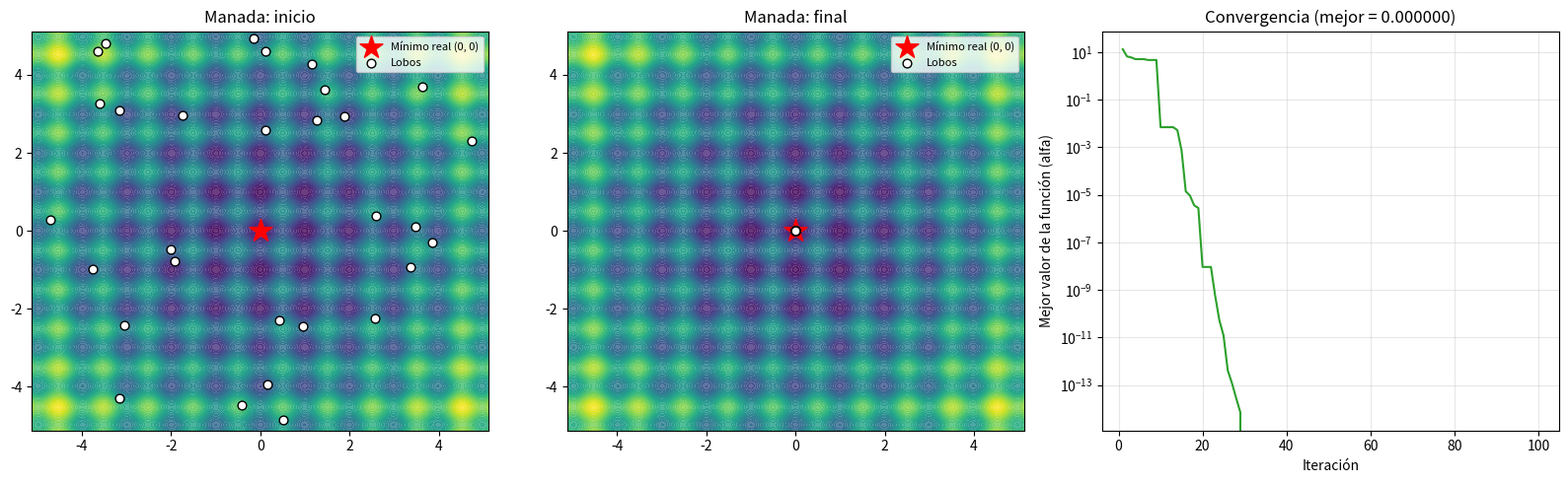

This chart was generated by the following Python code:
"""
Optimizador del Lobo Gris (Grey Wolf Optimizer, GWO)
Aplicado a la minimización de funciones de prueba (Rastrigin)
Basado en: Mirjalili, Mirjalili y Lewis (2014)

Materia: Algoritmos Bioinspirados
Alumno: Dante Yael Macías Rentería

Idea bioinspirada:
  Imita la jerarquía social y la forma de cazar de los lobos grises.
  La manada tiene cuatro rangos:
    - Alfa  (α): el líder, la mejor solución encontrada
    - Beta  (β): el segundo mejor, ayuda al alfa
    - Delta (δ): el tercer mejor
    - Omega (ω): el resto de la manada, que sigue a los tres líderes
  La caza tiene tres fases: buscar la presa, rodearla y atacarla.
  Como no se sabe dónde está la presa (el óptimo), se supone que alfa, beta
  y delta tienen la mejor idea de su ubicación, y los demás lobos se mueven
  guiados por ellos.

En el algoritmo, para cada lobo X y cada líder (α, β, δ):

    A = 2·a·r1 - a          C = 2·r2          (r1, r2 aleatorios en [0, 1])
    D = |C·X_lider - X|                       -> distancia al líder
    X_i = X_lider - A·D                       -> posición sugerida por ese líder

  La nueva posición del lobo es el promedio de las tres sugerencias:

    X(t+1) = (X1 + X2 + X3) / 3

  El parámetro "a" baja linealmente de 2 a 0 durante las iteraciones:
    - Si |A| > 1, el lobo se aleja de la presa  -> EXPLORACIÓN (búsqueda)
    - Si |A| < 1, el lobo se acerca a la presa  -> EXPLOTACIÓN (ataque)
"""

import numpy as np
import matplotlib.pyplot as plt

def esfera(x):
    """Función esfera: fácil, un solo mínimo."""
    return np.sum(x ** 2, axis=-1)


def rastrigin(x):
    """Función de Rastrigin: muchos mínimos locales, difícil de optimizar."""
    n = x.shape[-1]
    return 10 * n + np.sum(x ** 2 - 10 * np.cos(2 * np.pi * x), axis=-1)


class LoboGris:
    def __init__(self, funcion, dimensiones, limites, n_lobos=30,
                 n_iteraciones=100, semilla=None):
        """
        funcion       : función objetivo a minimizar
        dimensiones   : número de variables del problema
        limites       : (mínimo, máximo) del espacio de búsqueda
        n_lobos       : tamaño de la manada
        n_iteraciones : número de iteraciones
        """
        self.f = funcion
        self.d = dimensiones
        self.lim_inf, self.lim_sup = limites
        self.n_lobos = n_lobos
        self.n_iteraciones = n_iteraciones
        self.rng = np.random.default_rng(semilla)

        # Posiciones iniciales aleatorias de la manada
        self.X = self.rng.uniform(self.lim_inf, self.lim_sup,
                                  size=(n_lobos, dimensiones))

        # Líderes: posición y valor (se inicializan "infinitamente malos")
        self.alfa, self.alfa_valor = np.zeros(dimensiones), float("inf")
        self.beta, self.beta_valor = np.zeros(dimensiones), float("inf")
        self.delta, self.delta_valor = np.zeros(dimensiones), float("inf")

    def actualizar_lideres(self):
        """Evalúa la manada y actualiza alfa, beta y delta."""
        valores = self.f(self.X)

        for i in range(self.n_lobos):
            v = valores[i]
            if v < self.alfa_valor:
                # El nuevo lobo es alfa; los anteriores bajan de rango
                self.delta, self.delta_valor = self.beta.copy(), self.beta_valor
                self.beta, self.beta_valor = self.alfa.copy(), self.alfa_valor
                self.alfa, self.alfa_valor = self.X[i].copy(), v
            elif v < self.beta_valor:
                self.delta, self.delta_valor = self.beta.copy(), self.beta_valor
                self.beta, self.beta_valor = self.X[i].copy(), v
            elif v < self.delta_valor:
                self.delta, self.delta_valor = self.X[i].copy(), v

    def movimiento_hacia(self, lider, a):
        """Posición que le sugiere un líder a cada lobo (rodear a la presa)."""
        r1 = self.rng.random((self.n_lobos, self.d))
        r2 = self.rng.random((self.n_lobos, self.d))
        A = 2 * a * r1 - a
        C = 2 * r2
        D = np.abs(C * lider - self.X)
        return lider - A * D

    def actualizar_posiciones(self, a):
        X1 = self.movimiento_hacia(self.alfa, a)
        X2 = self.movimiento_hacia(self.beta, a)
        X3 = self.movimiento_hacia(self.delta, a)

        # La nueva posición es el promedio de lo que indican los tres líderes
        self.X = (X1 + X2 + X3) / 3
        # Mantener a los lobos dentro del espacio de búsqueda
        self.X = np.clip(self.X, self.lim_inf, self.lim_sup)

    def ejecutar(self, mostrar=True):
        historial = []
        posiciones = [self.X.copy()]  # para graficar cómo se mueve la manada

        for it in range(self.n_iteraciones):
            self.actualizar_lideres()

            # "a" disminuye linealmente de 2 a 0
            a = 2 - 2 * it / self.n_iteraciones

            self.actualizar_posiciones(a)
            posiciones.append(self.X.copy())
            historial.append(self.alfa_valor)

            if mostrar and (it % 10 == 0 or it == self.n_iteraciones - 1):
                print(f"Iteración {it + 1:3d} | a = {a:.2f} "
                      f"| Mejor valor (alfa): {self.alfa_valor:.6f}")

        # Evaluar la última posición de la manada
        self.actualizar_lideres()
        historial[-1] = self.alfa_valor

        return self.alfa, self.alfa_valor, historial, posiciones


def graficar(funcion, limites, posiciones, historial):
    """Solo para problemas de 2 dimensiones."""
    fig, axes = plt.subplots(1, 3, figsize=(16, 5))

    # Mapa de contorno de la función
    a = np.linspace(limites[0], limites[1], 300)
    X, Y = np.meshgrid(a, a)
    Z = funcion(np.stack([X, Y], axis=-1))

    # Manada al inicio y al final
    for ax, m, titulo in zip(axes[:2], [0, len(posiciones) - 1],
                             ["Manada: inicio", "Manada: final"]):
        ax.contourf(X, Y, Z, levels=40, cmap="viridis", alpha=0.8)
        ax.scatter(0, 0, marker="*", color="red", s=300, zorder=2,
                   label="Mínimo real (0, 0)")
        ax.scatter(posiciones[m][:, 0], posiciones[m][:, 1], color="white",
                   edgecolor="black", s=40, zorder=3, label="Lobos")
        ax.set_title(titulo)
        ax.set_xlim(limites)
        ax.set_ylim(limites)
        ax.legend(loc="upper right", fontsize=8)

    # Convergencia
    axes[2].plot(range(1, len(historial) + 1), historial, color="tab:green")
    axes[2].set_title(f"Convergencia (mejor = {historial[-1]:.6f})")
    axes[2].set_xlabel("Iteración")
    axes[2].set_ylabel("Mejor valor de la función (alfa)")
    axes[2].set_yscale("log")
    axes[2].grid(True, alpha=0.3)

    plt.tight_layout()
    plt.savefig("resultado_gwo.png", dpi=120)
    plt.show()


if __name__ == "__main__":
    limites = (-5.12, 5.12)  # rango típico para Rastrigin

    gwo = LoboGris(
        funcion=rastrigin,
        dimensiones=2,
        limites=limites,
        n_lobos=30,
        n_iteraciones=100,
        semilla=1,
    )

    alfa, alfa_valor, historial, posiciones = gwo.ejecutar()

    print("\n=== RESULTADO ===")
    print("Mejor posición (lobo alfa):", np.round(alfa, 6))
    print(f"Valor de la función:        {alfa_valor:.6f}")
    print("(El mínimo real es f(0, 0) = 0)")

    graficar(rastrigin, limites, posiciones, historial)
